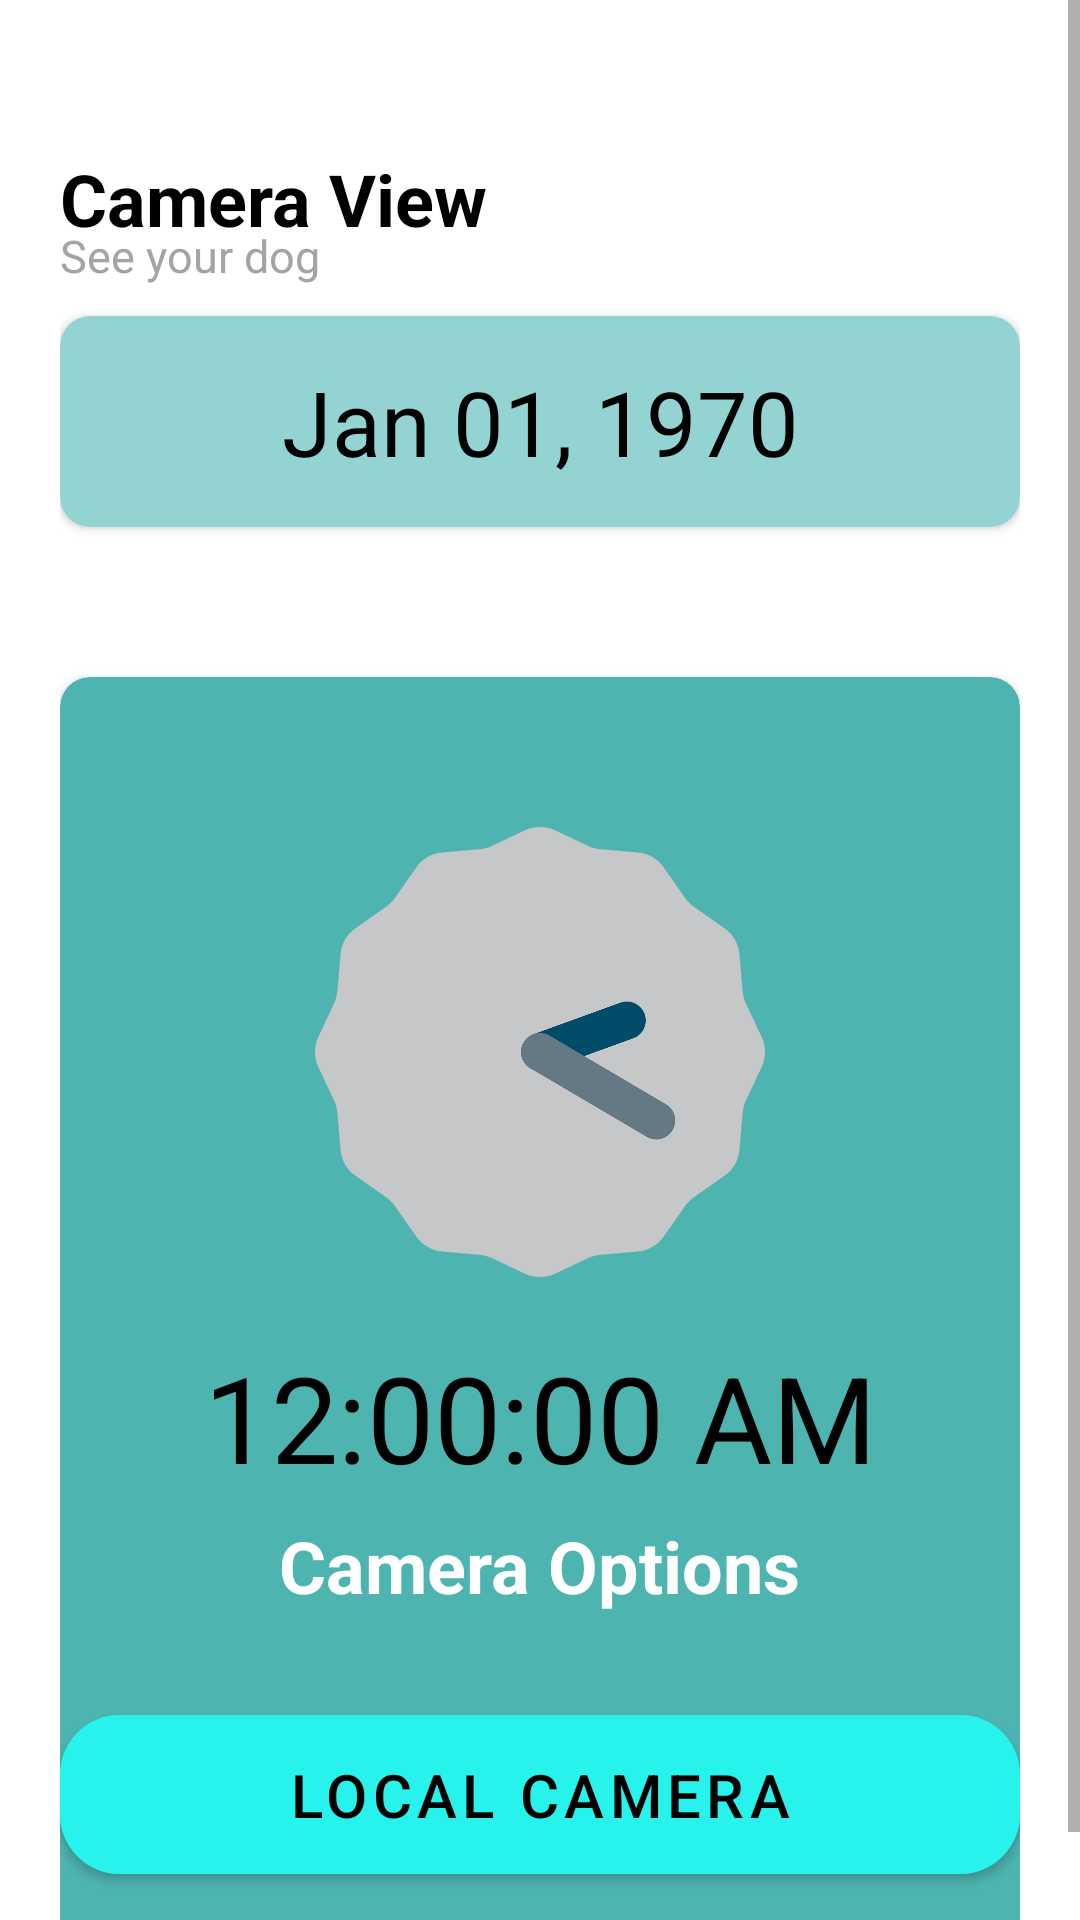

The Android layout XML behind this screen, and the referenced resources:
<!-- AndroidManifest.xml: application theme Theme.Tmtpawssyetm -->
<!-- res/layout/fragment_camera_view.xml -->
<?xml version="1.0" encoding="utf-8"?>
<RelativeLayout xmlns:android="http://schemas.android.com/apk/res/android"
    xmlns:app="http://schemas.android.com/apk/res-auto"
    xmlns:tools="http://schemas.android.com/tools"
    android:layout_width="match_parent"
    android:layout_height="match_parent"
    android:layout_gravity="center"
    android:focusableInTouchMode="true"
    android:gravity="center"
    tools:context=".UI.HomeFragment">

    <ScrollView
        android:layout_width="match_parent"
        android:layout_height="match_parent"
        android:layout_alignParentTop="true">

        <LinearLayout
            android:layout_width="match_parent"
            android:layout_height="wrap_content"
            android:layout_marginTop="30dp"
            android:orientation="vertical"
            android:padding="20dp">

            <RelativeLayout
                android:layout_width="match_parent"
                android:layout_height="wrap_content">

                <TextView
                    android:id="@+id/textView3"
                    android:layout_width="wrap_content"
                    android:layout_height="wrap_content"
                    android:layout_alignParentLeft="true"
                    android:layout_alignParentTop="true"
                    android:text="Camera View"
                    android:textColor="#000000"
                    android:textSize="24sp"
                    android:textStyle="bold" />

                <TextView
                    android:id="@+id/textView6"
                    android:layout_width="wrap_content"
                    android:layout_height="wrap_content"
                    android:layout_alignParentLeft="true"
                    android:layout_alignParentTop="true"
                    android:layout_marginTop="25dp"
                    android:text="See your dog"
                    android:textColor="#A3A4A7"
                    android:textSize="15sp" />

            </RelativeLayout>

            <androidx.cardview.widget.CardView
                android:layout_width="match_parent"
                android:layout_height="wrap_content"
                android:layout_marginTop="10dp"
                app:cardBackgroundColor="#93D4D2"
                app:cardCornerRadius="10dp">

                <RelativeLayout
                    android:layout_width="match_parent"
                    android:layout_height="wrap_content">

                    <TextClock
                        android:layout_width="match_parent"
                        android:layout_height="wrap_content"
                        android:layout_centerInParent="true"
                        android:layout_marginTop="30dp"
                        android:format12Hour="MMM dd, yyyy"
                        android:textAlignment="center"
                        android:textColor="@color/black"
                        android:textSize="30sp" />

                </RelativeLayout>
            </androidx.cardview.widget.CardView>

            <androidx.cardview.widget.CardView
                android:layout_width="match_parent"
                android:layout_height="wrap_content"
                android:layout_marginTop="50dp"
                app:cardBackgroundColor="#4EB4B0"
                app:cardCornerRadius="10dp">

                <RelativeLayout
                    android:layout_width="match_parent"
                    android:layout_height="wrap_content">

                    <AnalogClock
                        android:layout_width="150dp"
                        android:layout_height="150dp"
                        android:layout_alignParentTop="true"
                        android:layout_centerInParent="true"
                        android:layout_marginTop="50dp" />

                    <TextClock
                        android:layout_width="match_parent"
                        android:layout_height="wrap_content"
                        android:textColor="@color/black"
                        android:textSize="40sp"
                        android:textAlignment="center"
                        android:format12Hour="hh:mm:ss a"
                        android:layout_marginTop="220dp"/>

                    <TextView
                        android:layout_width="wrap_content"
                        android:layout_height="wrap_content"
                        android:layout_centerHorizontal="true"
                        android:layout_marginLeft="50dp"
                        android:layout_marginTop="280dp"
                        android:text="Camera Options"
                        android:textColor="#FFFFFF"
                        android:textSize="24sp"
                        android:textStyle="bold" />

                    <com.google.android.material.button.MaterialButton
                        android:id="@+id/localCamera"
                        android:layout_width="320dp"
                        android:layout_height="65dp"
                        android:layout_centerHorizontal="true"
                        android:layout_marginTop="340dp"
                        android:backgroundTint="#27F2EC"
                        android:text="Local Camera"
                        android:textColor="#000000"
                        android:textSize="20sp"
                        app:cornerRadius="20dp"
                        android:layout_marginBottom="20dp"/>













                </RelativeLayout>
            </androidx.cardview.widget.CardView>

        </LinearLayout>
    </ScrollView>


</RelativeLayout>
<!-- resources referenced by this layout -->
<resources>
  <color name="black">#FF000000</color>
  <style name="Theme.Tmtpawssyetm" parent="Theme.MaterialComponents.DayNight.NoActionBar">
          
          <item name="colorPrimary">@color/colorAccent</item>
          <item name="colorPrimaryVariant">@color/colorAccent</item>
          <item name="colorOnPrimary">@color/colorPrimary</item>
          
          <item name="colorSecondary">@color/teal_200</item>
          <item name="colorSecondaryVariant">@color/teal_700</item>
          <item name="colorOnSecondary">@color/black</item>
          
          <item name="android:statusBarColor" tools:targetApi="l">?attr/colorPrimaryVariant</item>
          
          <item name="android:windowAnimationStyle">@style/animation</item>
      </style>
  <color name="colorAccent">#11CFC5</color>
  <color name="colorPrimary">#FFFFFF</color>
  <color name="teal_200">#FF03DAC5</color>
  <color name="teal_700">#FF018786</color>
  <style name="animation">
          <item name="android:windowEnterAnimation">@android:anim/fade_in</item>
          <item name="android:windowExitAnimation">@android:anim/fade_out</item>
      </style>
</resources>
